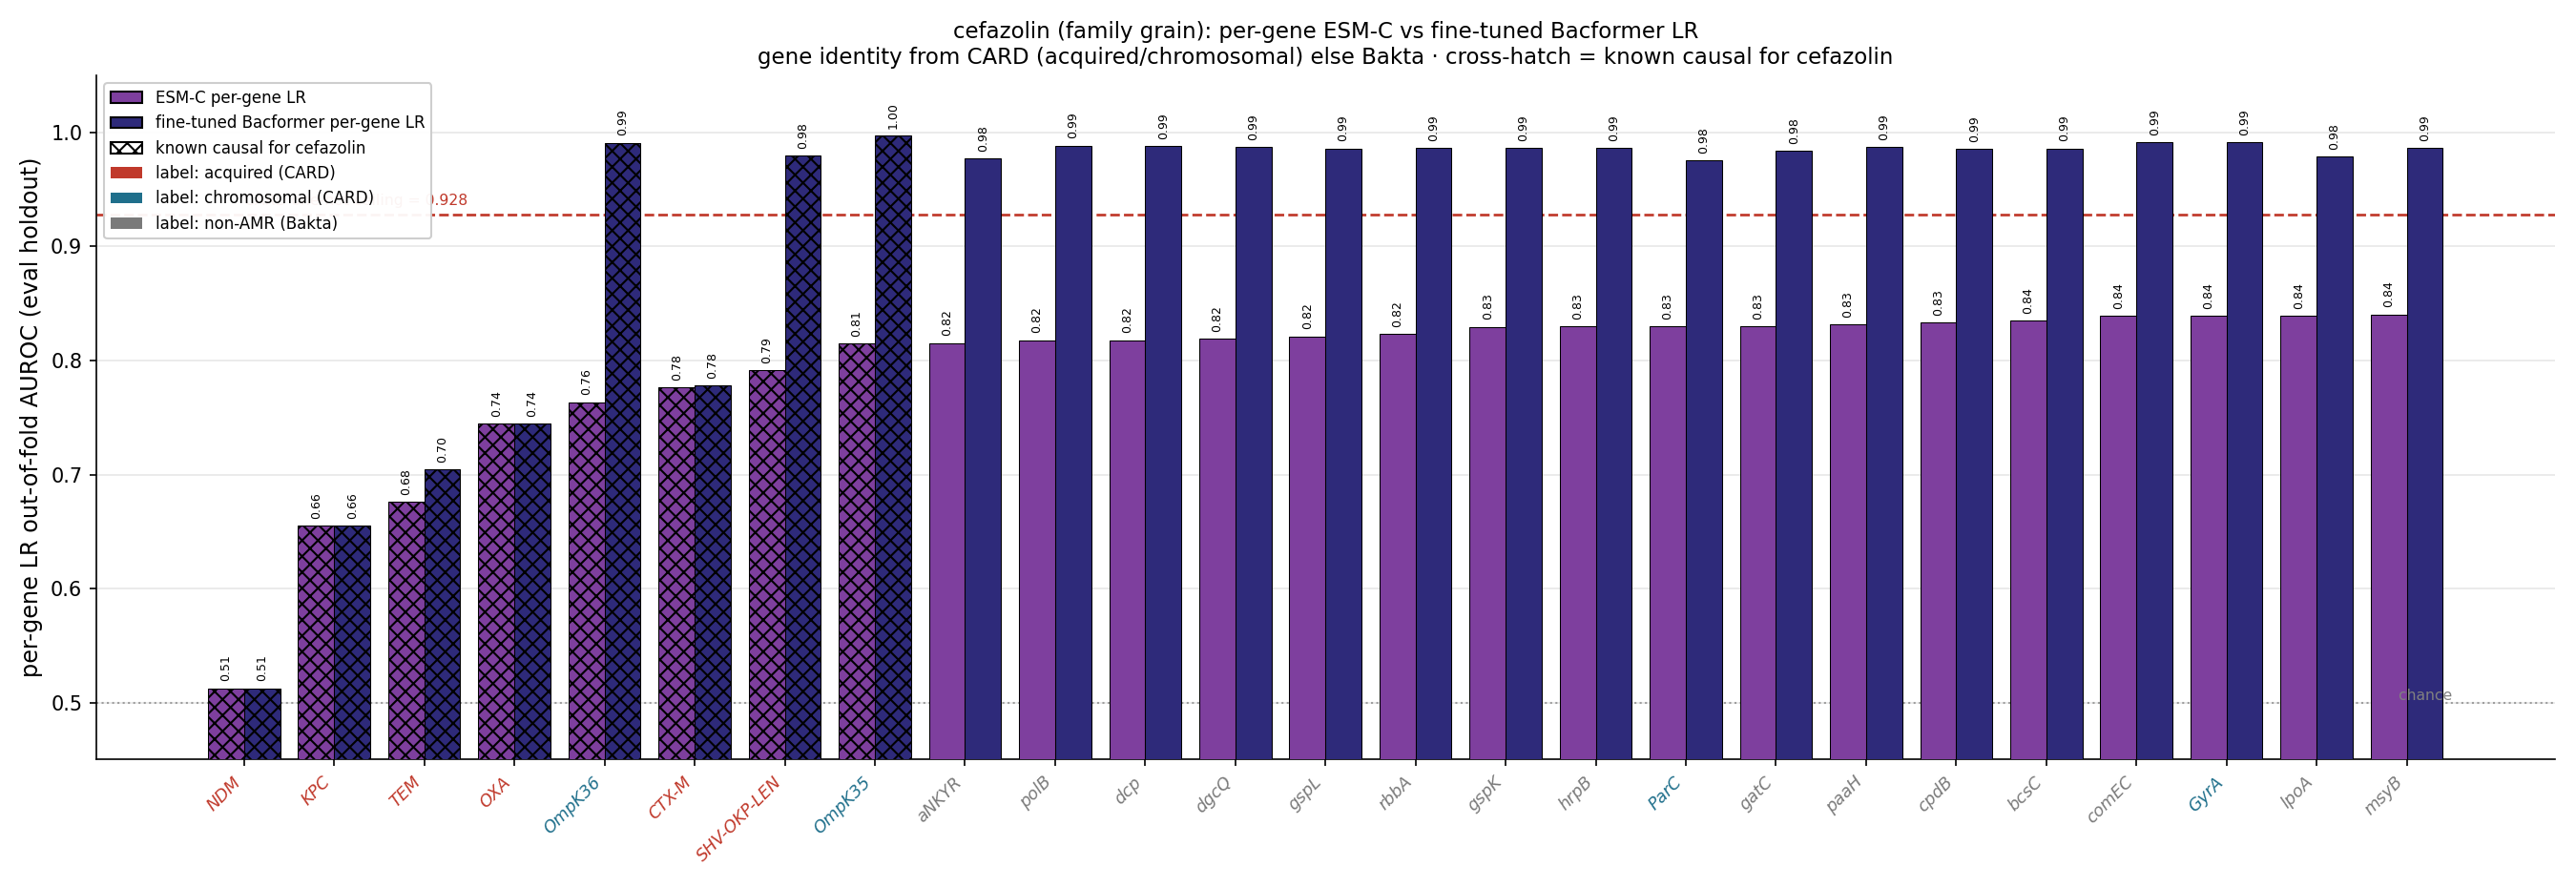

The table this chart was drawn from, first rows:
gene, source, n_carriers, esm_lr_auroc, ft_lr_auroc, is_causal, delta_ft_minus_esm
msyB, bakta_nonamr, 524, 0.8405, 0.9863, False, 0.1458
lpoA, bakta_nonamr, 527, 0.8395, 0.9788, False, 0.1393
GyrA, chromosomal, 527, 0.8393, 0.9912, False, 0.1519
comEC, bakta_nonamr, 520, 0.8391, 0.9913, False, 0.1522
bcsC, bakta_nonamr, 525, 0.8353, 0.986, False, 0.1506
cpdB, bakta_nonamr, 526, 0.8336, 0.9859, False, 0.1524
paaH, bakta_nonamr, 527, 0.8314, 0.9871, False, 0.1557
gatC, bakta_nonamr, 524, 0.8303, 0.9838, False, 0.1536
ParC, chromosomal, 510, 0.8301, 0.9755, False, 0.1454
hrpB, bakta_nonamr, 525, 0.8297, 0.9865, False, 0.1568
gspK, bakta_nonamr, 527, 0.8296, 0.9861, False, 0.1565
rbbA, bakta_nonamr, 524, 0.8234, 0.9867, False, 0.1633
gspL, bakta_nonamr, 517, 0.8212, 0.986, False, 0.1648
dgcQ, bakta_nonamr, 521, 0.819, 0.9872, False, 0.1682
dcp, bakta_nonamr, 520, 0.8179, 0.9882, False, 0.1703
polB, bakta_nonamr, 524, 0.8179, 0.9885, False, 0.1707
aNKYR, bakta_nonamr, 515, 0.8154, 0.9772, False, 0.1618
OmpK35, chromosomal, 520, 0.8149, 0.997, True, 0.1821
SHV-OKP-LEN, acquired, 484, 0.7914, 0.98, True, 0.1886
CTX-M, acquired, 242, 0.7767, 0.7784, True, 0.00171
OmpK36, chromosomal, 522, 0.7635, 0.991, True, 0.2275
Sul, acquired, 270, 0.756, 0.7992, False, 0.04318
OXA, acquired, 218, 0.745, 0.7444, True, -0.0005628
AAC(6'), acquired, 231, 0.7434, 0.758, False, 0.01461
PmrB, chromosomal, 527, 0.7296, 0.9942, False, 0.2646
TEM, acquired, 177, 0.6762, 0.7047, True, 0.02848
Cat, acquired, 147, 0.6638, 0.6716, False, 0.007795
ANT(3''), acquired, 169, 0.6604, 0.6915, False, 0.03112
KPC, acquired, 141, 0.6554, 0.6551, True, -0.0002443
Dfr, acquired, 175, 0.6551, 0.6838, False, 0.02862
AAC(3), acquired, 148, 0.6534, 0.6592, False, 0.005788
MphA, acquired, 147, 0.6512, 0.6506, False, -0.0005522
StrB, acquired, 150, 0.6475, 0.6847, False, 0.03723
Mrx, acquired, 142, 0.6443, 0.6409, False, -0.003377
StrA, acquired, 146, 0.637, 0.6794, False, 0.04243
APH(3'), acquired, 118, 0.613, 0.6162, False, 0.003207
TetA, acquired, 117, 0.5867, 0.6342, False, 0.04748
QnrB, acquired, 93, 0.5579, 0.5835, False, 0.02557
CmlA, acquired, 32, 0.5246, 0.527, False, 0.002443
QnrS, acquired, 25, 0.5241, 0.5236, False, -0.0005628
Arr, acquired, 32, 0.5214, 0.5218, False, 0.0003929
APH(4), acquired, 17, 0.5142, 0.5142, False, 0.0
NDM, acquired, 16, 0.5126, 0.5126, True, 0.0
MsrE, acquired, 13, 0.5121, 0.5126, False, 0.0004885
MphE, acquired, 13, 0.5115, 0.5122, False, 0.0007646
ANT(2''), acquired, 14, 0.5111, 0.5111, False, 0.0
ArmA, acquired, 13, 0.5084, 0.5084, False, 0.0
RmtF, acquired, 8, 0.4994, 0.5019, False, 0.002421
TetD, acquired, 48, 0.4964, 0.5612, False, 0.06483
